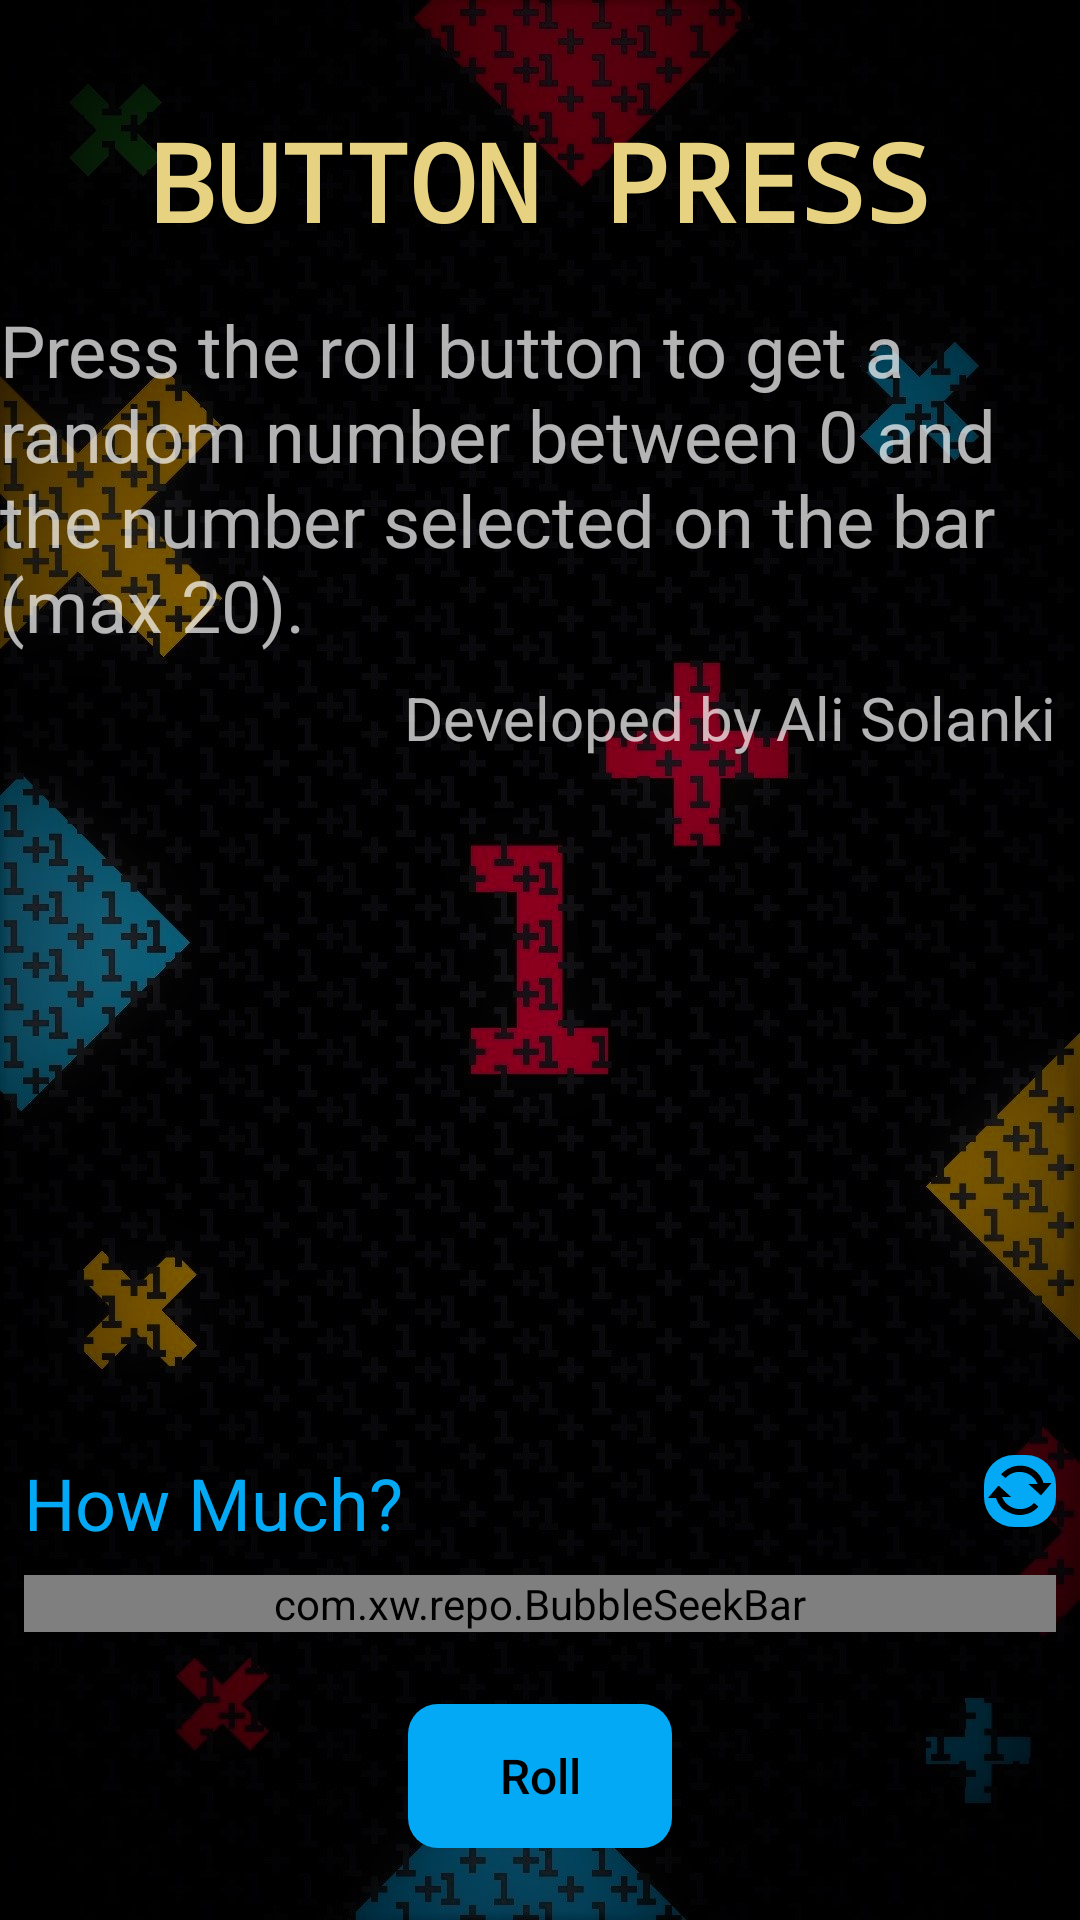

Reconstruct the res/layout file that produces this screen, plus the resources it refers to.
<!-- AndroidManifest.xml: application theme AppTheme -->
<!-- res/layout/activity_main.xml -->
<?xml version="1.0" encoding="utf-8"?>
<androidx.constraintlayout.widget.ConstraintLayout xmlns:android="http://schemas.android.com/apk/res/android"
        xmlns:app="http://schemas.android.com/apk/res-auto"
        xmlns:tools="http://schemas.android.com/tools"
        android:layout_width="match_parent"
        android:layout_height="match_parent"
        android:background="@drawable/mobile_bg1"
        tools:context=".MainActivity">

    <Button
            android:id="@+id/rollButton"
            style="@android:style/Widget.DeviceDefault.Button.Borderless"
            android:layout_width="wrap_content"
            android:layout_height="wrap_content"
            android:layout_marginStart="32dp"
            android:layout_marginLeft="32dp"
            android:layout_marginEnd="32dp"
            android:layout_marginRight="32dp"
            android:layout_marginBottom="24dp"
            android:background="@drawable/bg_roll"
            android:text="Roll"
            android:textAppearance="@style/TextAppearance.AppCompat.Body2"
            android:textColor="#000000"
            android:textSize="16sp"
            app:layout_constraintBottom_toBottomOf="parent"
            app:layout_constraintEnd_toEndOf="parent"
            app:layout_constraintStart_toStartOf="parent" />

    <TextView
            android:id="@+id/textView1"
            android:layout_width="wrap_content"
            android:layout_height="wrap_content"
            android:layout_marginStart="8dp"
            android:layout_marginLeft="8dp"
            android:layout_marginTop="32dp"
            android:layout_marginEnd="8dp"
            android:layout_marginRight="8dp"
            android:layout_marginBottom="8dp"
            android:text="How Much?"
            android:textColor="#03A9F4"
            android:textSize="24sp"
            app:layout_constraintBottom_toTopOf="@+id/seekBar"
            app:layout_constraintEnd_toEndOf="parent"
            app:layout_constraintHorizontal_bias="0.0"
            app:layout_constraintStart_toStartOf="parent"
            app:layout_constraintTop_toBottomOf="@+id/textView4"
            app:layout_constraintVertical_bias="1.0" />

    <View
            android:id="@+id/divider"
            android:layout_width="0dp"
            android:layout_height="1dp"
            android:layout_marginStart="8dp"
            android:layout_marginLeft="8dp"
            android:layout_marginBottom="24dp"
            android:background="?android:attr/listDivider"
            app:layout_constraintBottom_toTopOf="@+id/textView1"
            app:layout_constraintEnd_toEndOf="parent"
            app:layout_constraintStart_toStartOf="parent" />

    <TextView
            android:id="@+id/resultsTextView"
            android:layout_width="wrap_content"
            android:layout_height="wrap_content"
            android:layout_marginStart="8dp"
            android:layout_marginLeft="8dp"
            android:layout_marginTop="8dp"
            android:layout_marginEnd="8dp"
            android:layout_marginRight="8dp"
            android:layout_marginBottom="24dp"
            android:textColor="#00FA0B"
            android:textSize="96sp"
            app:layout_constraintBottom_toTopOf="@+id/divider"
            app:layout_constraintEnd_toEndOf="parent"
            app:layout_constraintStart_toStartOf="parent"
            app:layout_constraintTop_toBottomOf="@+id/textView4" />

    <TextView
            android:id="@+id/textView"
            android:layout_width="wrap_content"
            android:layout_height="wrap_content"
            android:layout_marginStart="8dp"
            android:layout_marginLeft="8dp"
            android:layout_marginTop="8dp"
            android:layout_marginBottom="8dp"
            android:textColor="#CC00FF0B"
            android:textSize="24sp"
            app:layout_constraintBottom_toTopOf="@+id/divider"
            app:layout_constraintEnd_toStartOf="@+id/resultsTextView"
            app:layout_constraintStart_toStartOf="parent"
            app:layout_constraintTop_toBottomOf="@+id/textView4"
            app:layout_constraintVertical_bias="0.56" />

    <TextView
            android:id="@+id/textView4"
            android:layout_width="wrap_content"
            android:layout_height="wrap_content"
            android:layout_marginStart="8dp"
            android:layout_marginLeft="8dp"
            android:layout_marginTop="16dp"
            android:layout_marginEnd="8dp"
            android:layout_marginRight="8dp"
            android:text="Press the roll button to get a random number between 0 and the number selected on the bar (max 20)."
            android:textColor="#B3FFFFFF"
            android:textSize="24sp"
            app:layout_constraintEnd_toEndOf="parent"
            app:layout_constraintStart_toStartOf="parent"
            app:layout_constraintTop_toBottomOf="@+id/textView2" />

    <TextView
            android:id="@+id/textView5"
            android:layout_width="wrap_content"
            android:layout_height="wrap_content"
            android:layout_marginStart="8dp"
            android:layout_marginLeft="8dp"
            android:layout_marginTop="8dp"
            android:layout_marginEnd="8dp"
            android:layout_marginRight="8dp"
            android:layout_marginBottom="8dp"
            android:text="Developed by Ali Solanki"
            android:textColor="#B3FFFFFF"
            android:textSize="20sp"
            app:layout_constraintBottom_toTopOf="@+id/resultsTextView"
            app:layout_constraintEnd_toEndOf="parent"
            app:layout_constraintHorizontal_bias="1.0"
            app:layout_constraintStart_toStartOf="parent"
            app:layout_constraintTop_toBottomOf="@+id/textView4"
            app:layout_constraintVertical_bias="0.0" />

    <ImageButton
            android:id="@+id/imageButton"
            style="@style/Widget.AppCompat.ImageButton"
            android:layout_width="wrap_content"
            android:layout_height="wrap_content"
            android:layout_marginStart="8dp"
            android:layout_marginLeft="8dp"
            android:layout_marginTop="8dp"
            android:layout_marginEnd="8dp"
            android:layout_marginRight="8dp"
            android:background="@drawable/bg_roll"
            android:soundEffectsEnabled="true"
            android:tint="#000000"
            app:layout_constraintBottom_toTopOf="@+id/seekBar"
            app:layout_constraintEnd_toEndOf="parent"
            app:layout_constraintHorizontal_bias="1.0"
            app:layout_constraintStart_toEndOf="@+id/textView1"
            app:layout_constraintTop_toBottomOf="@+id/divider"
            app:srcCompat="@android:drawable/stat_notify_sync" />

    <TextView
            android:id="@+id/textView2"
            android:layout_width="wrap_content"
            android:layout_height="wrap_content"
            android:layout_marginStart="8dp"
            android:layout_marginLeft="8dp"
            android:layout_marginTop="36dp"
            android:layout_marginEnd="8dp"
            android:layout_marginRight="8dp"
            android:text="Button Press"
            android:textAllCaps="true"
            android:textColor="#E6D281"
            android:textSize="36sp"
            android:textStyle="bold"
            app:fontFamily="monospace"
            app:layout_constraintEnd_toEndOf="parent"
            app:layout_constraintStart_toStartOf="parent"
            app:layout_constraintTop_toTopOf="parent" />

    <com.xw.repo.BubbleSeekBar
            android:id="@+id/seekBar"
            android:layout_width="match_parent"
            android:layout_height="wrap_content"
            android:layout_marginStart="8dp"
            android:layout_marginLeft="8dp"
            android:layout_marginEnd="8dp"
            android:layout_marginRight="8dp"
            android:layout_marginBottom="24dp"
            app:layout_constraintBottom_toTopOf="@+id/rollButton"
            app:layout_constraintEnd_toEndOf="parent"
            app:layout_constraintStart_toStartOf="parent"
            app:bsb_auto_adjust_section_mark="true"
            app:bsb_second_track_color="@color/colorAccent"
            app:bsb_section_count="5"
            app:bsb_section_text_position="below_section_mark"
            app:bsb_show_section_mark="true"
            app:bsb_show_section_text="true"
            app:bsb_show_thumb_text="true"
            app:bsb_thumb_text_size="18sp"
            app:bsb_touch_to_seek="true"/>

</androidx.constraintlayout.widget.ConstraintLayout>
<!-- resources referenced by this layout -->
<resources>
  <color name="colorAccent">#D81B60</color>
  <!-- drawable bg_roll (drawable) -->
  <?xml version="1.0" encoding="utf-8"?>
  <selector xmlns:android="http://schemas.android.com/apk/res/android">
  <item>
      <shape android:shape="rectangle">
          <solid android:color="@color/roll_button"></solid>
          <corners android:radius="10dp"></corners>
      </shape>
  </item>
  
  </selector>
  <!-- drawable mobile_bg1: jpg bitmap (drawable, 205081 bytes) -->
  <style name="AppTheme" parent="Theme.AppCompat.Light.NoActionBar">
          
          <item name="colorPrimary">@color/colorPrimary</item>
          <item name="colorPrimaryDark">@color/colorPrimaryDark</item>
          <item name="colorAccent">@color/colorAccent</item>
      </style>
  <color name="roll_button">#03A9F4</color>
  <color name="colorPrimary">#008577</color>
  <color name="colorPrimaryDark">#00574B</color>
</resources>
